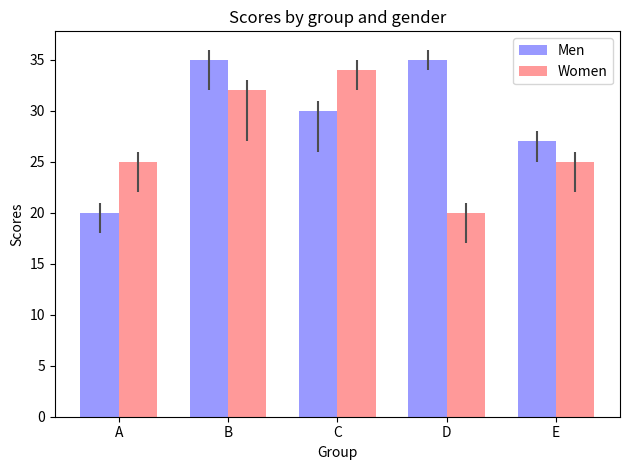

This figure's Python source:
import numpy as np
import matplotlib.pyplot as plt


n_groups = 5

means_men = (20, 35, 30, 35, 27)
std_men = (2, 3, 4, 1, 2)

means_women = (25, 32, 34, 20, 25)
std_women = (3, 5, 2, 3, 3)
std_women_y = (1, 1, 1, 1, 1)

fig, ax = plt.subplots()

index = np.arange(n_groups)
bar_width = 0.35

opacity = 0.4
error_config = {'ecolor': '0.3'}

rects1 = plt.bar(index, means_men, bar_width,
                 alpha=opacity,
                 color='b',
                 yerr=[std_men, std_women_y],
                 error_kw=error_config,
                 label='Men')

rects2 = plt.bar(index + bar_width, means_women, bar_width,
                 alpha=opacity,
                 color='r',
                 yerr=[std_women, std_women_y],
                 error_kw=error_config,
                 label='Women')

plt.xlabel('Group')
plt.ylabel('Scores')
plt.title('Scores by group and gender')
plt.xticks(index + bar_width / 2, ('A', 'B', 'C', 'D', 'E'))
plt.legend()

plt.tight_layout()
plt.show()
